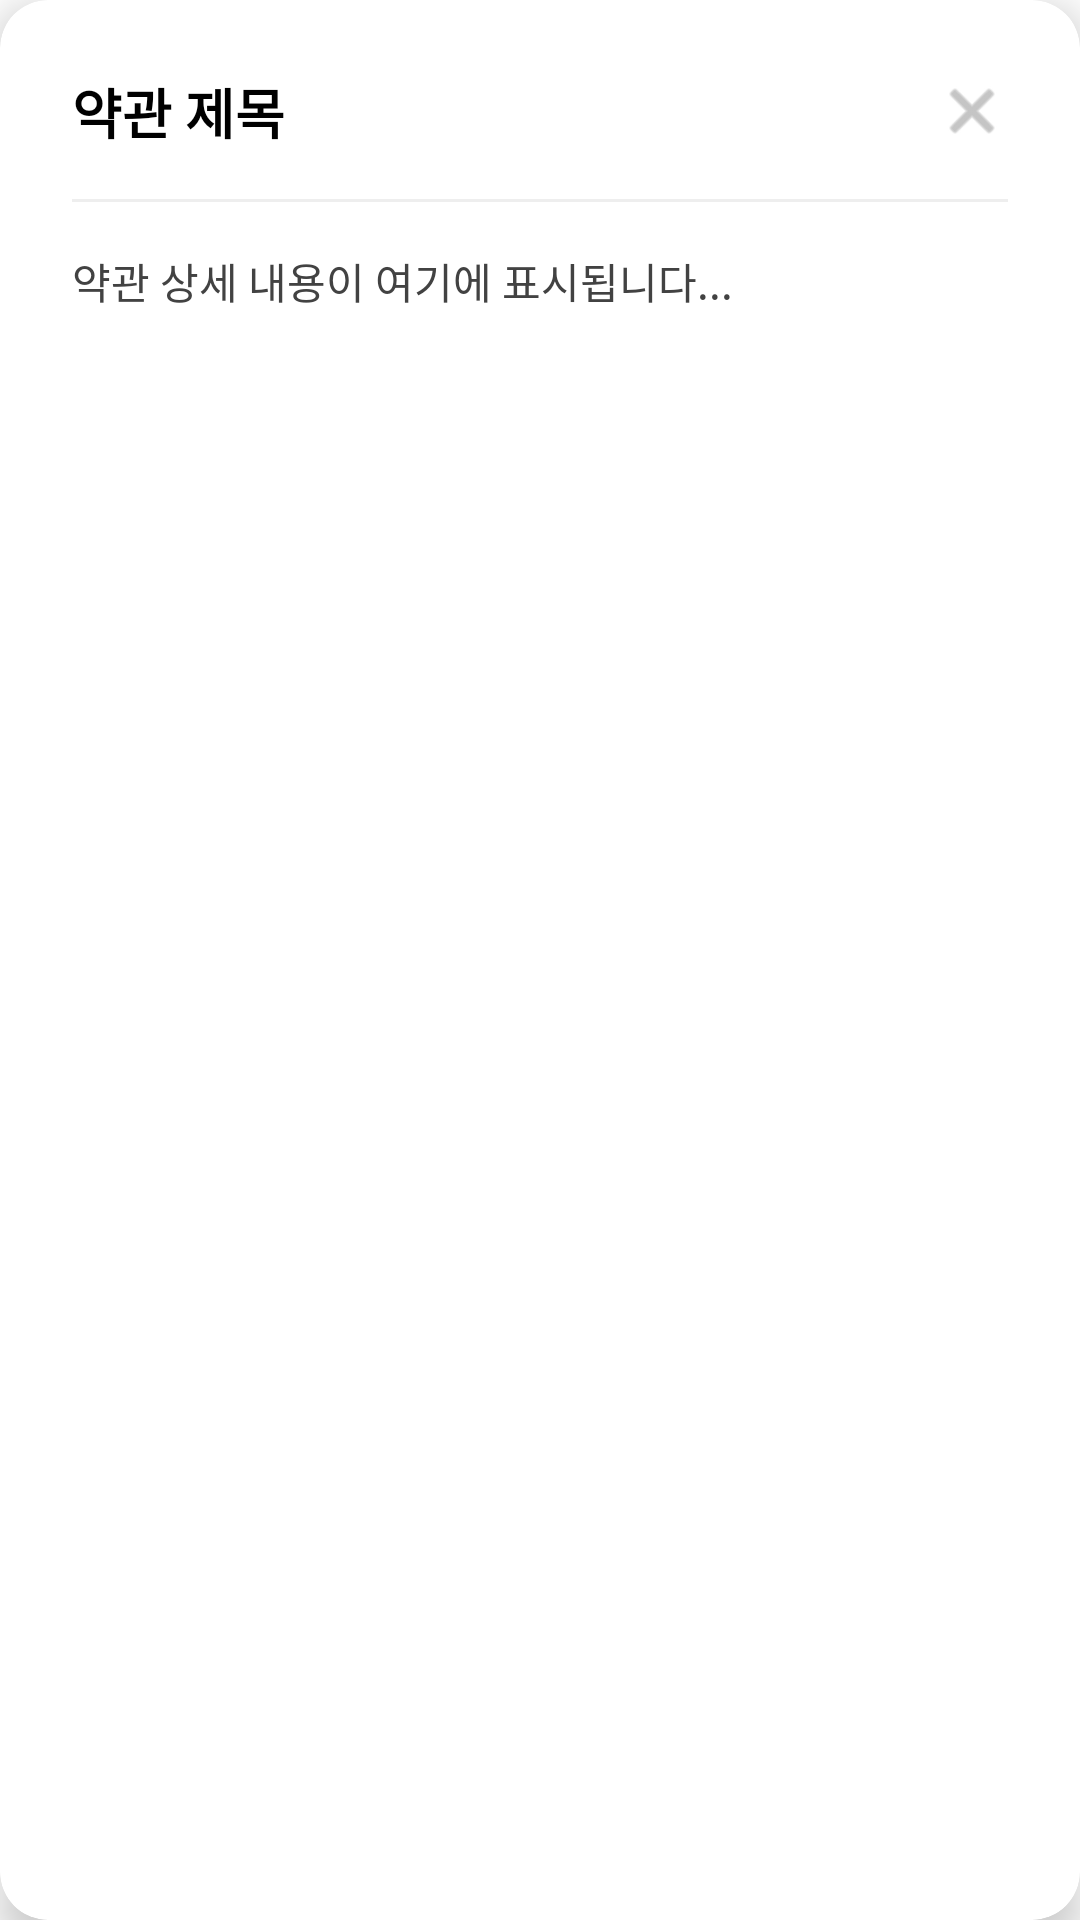

Write the Android layout XML for this screen, with the resource values it uses.
<!-- AndroidManifest.xml: application theme Theme.AllIn -->
<!-- res/layout/dialog_terms.xml -->
<?xml version="1.0" encoding="utf-8"?>
<androidx.cardview.widget.CardView xmlns:android="http://schemas.android.com/apk/res/android"
    xmlns:app="http://schemas.android.com/apk/res-auto"
    android:layout_width="match_parent"
    android:layout_height="wrap_content"
    app:cardCornerRadius="16dp"
    app:cardElevation="8dp">

    <LinearLayout
        android:layout_width="match_parent"
        android:layout_height="wrap_content"
        android:orientation="vertical"
        android:padding="24dp">

        <RelativeLayout
            android:layout_width="match_parent"
            android:layout_height="wrap_content">

            <TextView
                android:id="@+id/tvDialogTitle"
                android:layout_width="wrap_content"
                android:layout_height="wrap_content"
                android:layout_centerVertical="true"
                android:text="약관 제목"
                android:textColor="@android:color/black"
                android:textSize="18sp"
                android:textStyle="bold" />

            
            <ImageView
                android:id="@+id/btnClose"
                android:layout_width="24dp"
                android:layout_height="24dp"
                android:layout_alignParentEnd="true"
                android:layout_centerVertical="true"
                android:background="?attr/selectableItemBackgroundBorderless"
                android:clickable="true"
                android:focusable="true"
                android:src="@android:drawable/ic_menu_close_clear_cancel"
                app:tint="#9E9E9E" />
        </RelativeLayout>

        <View
            android:layout_width="match_parent"
            android:layout_height="1dp"
            android:layout_marginTop="16dp"
            android:background="#EEEEEE" />

        <ScrollView
            android:layout_width="match_parent"
            android:layout_height="300dp"
            android:layout_marginTop="16dp">

            <TextView
                android:id="@+id/tvDialogContent"
                android:layout_width="match_parent"
                android:layout_height="wrap_content"
                android:lineSpacingExtra="4dp"
                android:text="약관 상세 내용이 여기에 표시됩니다..."
                android:textColor="#424242"
                android:textSize="14sp" />
        </ScrollView>

    </LinearLayout>
</androidx.cardview.widget.CardView>
<!-- resources referenced by this layout -->
<resources>
  <style name="Theme.AllIn" parent="Theme.MaterialComponents.DayNight.NoActionBar">
          
          <item name="android:windowNoTitle">true</item>
          <item name="windowActionBar">false</item>
          
          
          <item name="colorPrimary">@color/purple_500</item>
          <item name="colorPrimaryVariant">@color/purple_700</item>
          <item name="colorOnPrimary">@color/white</item>
          
          <item name="colorSecondary">@color/teal_200</item>
          <item name="colorSecondaryVariant">@color/teal_700</item>
          <item name="colorOnSecondary">@color/black</item>
          
          
          <item name="android:statusBarColor">#E9EFFF</item>
          <item name="android:windowLightStatusBar">true</item>
          
          
          <item name="alertDialogTheme">@style/RoundedAlertDialogTheme</item>
      </style>
  <style name="RoundedAlertDialogTheme" parent="Theme.AppCompat.Light.Dialog.Alert">
          <item name="android:windowBackground">@drawable/dialog_rounded_background</item>
      </style>
  <!-- drawable dialog_rounded_background (drawable) -->
  <?xml version="1.0" encoding="utf-8"?>
  <inset xmlns:android="http://schemas.android.com/apk/res/android"
      android:insetLeft="16dp"
      android:insetTop="16dp"
      android:insetRight="16dp"
      android:insetBottom="16dp">
      <shape android:shape="rectangle">
          <solid android:color="@android:color/white" />
          <corners android:radius="24dp" />
      </shape>
  </inset>
  <!-- not gathered from this repository: default colours our renderer supplied (Android Studio template values) -->
  <color name="purple_500">#FF6200EE</color>
  <color name="purple_700">#FF3700B3</color>
  <color name="teal_200">#FF03DAC5</color>
  <color name="teal_700">#FF018786</color>
  <color name="black">#FF000000</color>
  <color name="white">#FFFFFFFF</color>
</resources>
